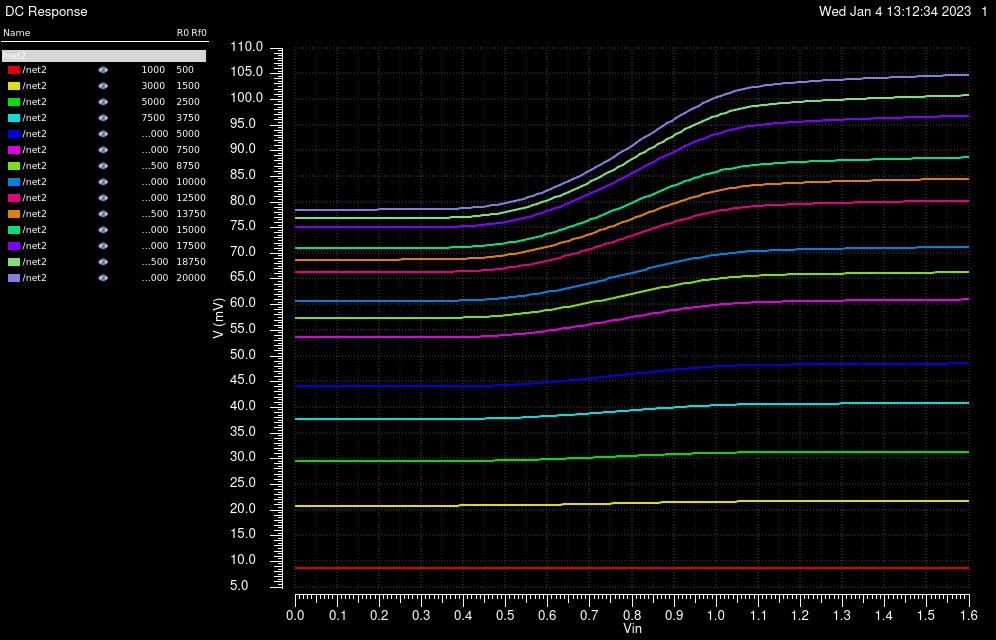

Source data for this figure (header and first rows):
/net2 (R0=1000,Rf0=500) X, /net2 (R0=1000,Rf0=500) Y, /net2 (R0=3000,Rf0=1500) X, /net2 (R0=3000,Rf0=1500) Y, /net2 (R0=5000,Rf0=2500) X, /net2 (R0=5000,Rf0=2500) Y, /net2 (R0=7500,Rf0=3750) X, /net2 (R0=7500,Rf0=3750) Y, /net2 (R0=10000,Rf0=5000) X, /net2 (R0=10000,Rf0=5000) Y, /net2 (R0=15000,Rf0=7500) X, /net2 (R0=15000,Rf0=7500) Y, /net2 (R0=17500,Rf0=8750) X, /net2 (R0=17500,Rf0=8750) Y, /net2 (R0=20000,Rf0=10000) X, /net2 (R0=20000,Rf0=10000) Y, /net2 (R0=25000,Rf0=12500) X, /net2 (R0=25000,Rf0=12500) Y, /net2 (R0=27500,Rf0=13750) X, /net2 (R0=27500,Rf0=13750) Y, /net2 (R0=30000,Rf0=15000) X, /net2 (R0=30000,Rf0=15000) Y, /net2 (R0=35000,Rf0=17500) X, /net2 (R0=35000,Rf0=17500) Y
0, 0.008609, 0, 0.02087, 0, 0.02956, 0, 0.03772, 0, 0.04407, 0, 0.05362, 0, 0.05739, 0, 0.0607, 0, 0.06633, 0, 0.06875, 0, 0.07098, 0, 0.07503
0.01067, 0.008609, 0.01067, 0.02087, 0.01067, 0.02956, 0.01067, 0.03772, 0.01067, 0.04407, 0.01067, 0.05362, 0.01067, 0.0574, 0.01067, 0.06072, 0.01067, 0.06635, 0.01067, 0.06879, 0.01067, 0.07103, 0.01067, 0.07503
0.02133, 0.008609, 0.02133, 0.02087, 0.02133, 0.02956, 0.02133, 0.03772, 0.02133, 0.04407, 0.02133, 0.05362, 0.02133, 0.0574, 0.02133, 0.06072, 0.02133, 0.06635, 0.02133, 0.06879, 0.02133, 0.07103, 0.02133, 0.07503
0.032, 0.008609, 0.032, 0.02087, 0.032, 0.02956, 0.032, 0.03772, 0.032, 0.04407, 0.032, 0.05362, 0.032, 0.0574, 0.032, 0.06072, 0.032, 0.06635, 0.032, 0.06879, 0.032, 0.07103, 0.032, 0.07503
0.04267, 0.008609, 0.04267, 0.02087, 0.04267, 0.02956, 0.04267, 0.03772, 0.04267, 0.04407, 0.04267, 0.05362, 0.04267, 0.0574, 0.04267, 0.06072, 0.04267, 0.06635, 0.04267, 0.06879, 0.04267, 0.07103, 0.04267, 0.07503
0.05333, 0.008609, 0.05333, 0.02087, 0.05333, 0.02956, 0.05333, 0.03772, 0.05333, 0.04407, 0.05333, 0.05362, 0.05333, 0.0574, 0.05333, 0.06072, 0.05333, 0.06635, 0.05333, 0.06879, 0.05333, 0.07103, 0.05333, 0.07503
0.064, 0.008609, 0.064, 0.02087, 0.064, 0.02956, 0.064, 0.03772, 0.064, 0.04407, 0.064, 0.05362, 0.064, 0.0574, 0.064, 0.06072, 0.064, 0.06635, 0.064, 0.06879, 0.064, 0.07103, 0.064, 0.07503
0.07467, 0.008609, 0.07467, 0.02087, 0.07467, 0.02956, 0.07467, 0.03772, 0.07467, 0.04407, 0.07467, 0.05362, 0.07467, 0.0574, 0.07467, 0.06072, 0.07467, 0.06635, 0.07467, 0.06879, 0.07467, 0.07103, 0.07467, 0.07503
0.08533, 0.008609, 0.08533, 0.02087, 0.08533, 0.02956, 0.08533, 0.03772, 0.08533, 0.04407, 0.08533, 0.05362, 0.08533, 0.0574, 0.08533, 0.06072, 0.08533, 0.06635, 0.08533, 0.06879, 0.08533, 0.07103, 0.08533, 0.07503
0.096, 0.008609, 0.096, 0.02087, 0.096, 0.02956, 0.096, 0.03772, 0.096, 0.04407, 0.096, 0.05362, 0.096, 0.0574, 0.096, 0.06072, 0.096, 0.06635, 0.096, 0.06879, 0.096, 0.07103, 0.096, 0.07503
0.1067, 0.008609, 0.1067, 0.02087, 0.1067, 0.02956, 0.1067, 0.03772, 0.1067, 0.04407, 0.1067, 0.05362, 0.1067, 0.0574, 0.1067, 0.06072, 0.1067, 0.06635, 0.1067, 0.06879, 0.1067, 0.07103, 0.1067, 0.07503
0.1173, 0.008609, 0.1173, 0.02087, 0.1173, 0.02956, 0.1173, 0.03772, 0.1173, 0.04407, 0.1173, 0.05362, 0.1173, 0.0574, 0.1173, 0.06072, 0.1173, 0.06635, 0.1173, 0.06879, 0.1173, 0.07103, 0.1173, 0.07503
0.128, 0.008609, 0.128, 0.02087, 0.128, 0.02956, 0.128, 0.03772, 0.128, 0.04407, 0.128, 0.05362, 0.128, 0.0574, 0.128, 0.06072, 0.128, 0.06635, 0.128, 0.06879, 0.128, 0.07103, 0.128, 0.07503
0.1387, 0.008609, 0.1387, 0.02087, 0.1387, 0.02956, 0.1387, 0.03772, 0.1387, 0.04407, 0.1387, 0.05362, 0.1387, 0.0574, 0.1387, 0.06072, 0.1387, 0.06635, 0.1387, 0.06879, 0.1387, 0.07103, 0.1387, 0.07503
0.1493, 0.008609, 0.1493, 0.02087, 0.1493, 0.02956, 0.1493, 0.03772, 0.1493, 0.04407, 0.1493, 0.05362, 0.1493, 0.0574, 0.1493, 0.06072, 0.1493, 0.06635, 0.1493, 0.06879, 0.1493, 0.07103, 0.1493, 0.07503
0.16, 0.008609, 0.16, 0.02087, 0.16, 0.02956, 0.16, 0.03772, 0.16, 0.04407, 0.16, 0.05362, 0.16, 0.0574, 0.16, 0.06072, 0.16, 0.06635, 0.16, 0.06879, 0.16, 0.07103, 0.16, 0.07503
0.1707, 0.008609, 0.1707, 0.02087, 0.1707, 0.02956, 0.1707, 0.03772, 0.1707, 0.04407, 0.1707, 0.05362, 0.1707, 0.0574, 0.1707, 0.06072, 0.1707, 0.06635, 0.1707, 0.06879, 0.1707, 0.07103, 0.1707, 0.07503
0.1813, 0.008609, 0.1813, 0.02087, 0.1813, 0.02956, 0.1813, 0.03772, 0.1813, 0.04407, 0.1813, 0.05362, 0.1813, 0.0574, 0.1813, 0.06072, 0.1813, 0.06635, 0.1813, 0.06879, 0.1813, 0.07103, 0.1813, 0.07503
0.192, 0.008609, 0.192, 0.02087, 0.192, 0.02956, 0.192, 0.03772, 0.192, 0.04407, 0.192, 0.05362, 0.192, 0.0574, 0.192, 0.06072, 0.192, 0.06635, 0.192, 0.06879, 0.192, 0.07103, 0.192, 0.07504
0.2027, 0.008609, 0.2027, 0.02087, 0.2027, 0.02956, 0.2027, 0.03772, 0.2027, 0.04407, 0.2027, 0.05362, 0.2027, 0.0574, 0.2027, 0.06072, 0.2027, 0.06635, 0.2027, 0.06879, 0.2027, 0.07103, 0.2027, 0.07504
0.2133, 0.008609, 0.2133, 0.02087, 0.2133, 0.02956, 0.2133, 0.03772, 0.2133, 0.04407, 0.2133, 0.05362, 0.2133, 0.0574, 0.2133, 0.06072, 0.2133, 0.06636, 0.2133, 0.06879, 0.2133, 0.07103, 0.2133, 0.07504
0.224, 0.008609, 0.224, 0.02087, 0.224, 0.02956, 0.224, 0.03772, 0.224, 0.04407, 0.224, 0.05363, 0.224, 0.0574, 0.224, 0.06072, 0.224, 0.06636, 0.224, 0.06879, 0.224, 0.07103, 0.224, 0.07504
0.2347, 0.008609, 0.2347, 0.02087, 0.2347, 0.02956, 0.2347, 0.03772, 0.2347, 0.04407, 0.2347, 0.05363, 0.2347, 0.0574, 0.2347, 0.06072, 0.2347, 0.06636, 0.2347, 0.0688, 0.2347, 0.07104, 0.2347, 0.07504
0.2453, 0.008609, 0.2453, 0.02087, 0.2453, 0.02956, 0.2453, 0.03772, 0.2453, 0.04407, 0.2453, 0.05363, 0.2453, 0.0574, 0.2453, 0.06072, 0.2453, 0.06636, 0.2453, 0.0688, 0.2453, 0.07104, 0.2453, 0.07504
0.256, 0.008609, 0.256, 0.02087, 0.256, 0.02956, 0.256, 0.03772, 0.256, 0.04407, 0.256, 0.05363, 0.256, 0.0574, 0.256, 0.06072, 0.256, 0.06636, 0.256, 0.0688, 0.256, 0.07104, 0.256, 0.07504
0.2667, 0.008609, 0.2667, 0.02087, 0.2667, 0.02956, 0.2667, 0.03772, 0.2667, 0.04408, 0.2667, 0.05363, 0.2667, 0.0574, 0.2667, 0.06072, 0.2667, 0.06636, 0.2667, 0.0688, 0.2667, 0.07104, 0.2667, 0.07505
0.2773, 0.008609, 0.2773, 0.02087, 0.2773, 0.02956, 0.2773, 0.03772, 0.2773, 0.04408, 0.2773, 0.05363, 0.2773, 0.05741, 0.2773, 0.06073, 0.2773, 0.06637, 0.2773, 0.0688, 0.2773, 0.07105, 0.2773, 0.07505
0.288, 0.008609, 0.288, 0.02087, 0.288, 0.02956, 0.288, 0.03773, 0.288, 0.04408, 0.288, 0.05363, 0.288, 0.05741, 0.288, 0.06073, 0.288, 0.06637, 0.288, 0.06881, 0.288, 0.07105, 0.288, 0.07506
0.2987, 0.008609, 0.2987, 0.02087, 0.2987, 0.02956, 0.2987, 0.03773, 0.2987, 0.04408, 0.2987, 0.05363, 0.2987, 0.05741, 0.2987, 0.06073, 0.2987, 0.06637, 0.2987, 0.06881, 0.2987, 0.07106, 0.2987, 0.07506
0.3093, 0.00861, 0.3093, 0.02087, 0.3093, 0.02956, 0.3093, 0.03773, 0.3093, 0.04408, 0.3093, 0.05364, 0.3093, 0.05741, 0.3093, 0.06074, 0.3093, 0.06638, 0.3093, 0.06882, 0.3093, 0.07106, 0.3093, 0.07507
0.32, 0.00861, 0.32, 0.02087, 0.32, 0.02957, 0.32, 0.03773, 0.32, 0.04408, 0.32, 0.05364, 0.32, 0.05742, 0.32, 0.06074, 0.32, 0.06639, 0.32, 0.06883, 0.32, 0.07107, 0.32, 0.07508
0.3307, 0.00861, 0.3307, 0.02087, 0.3307, 0.02957, 0.3307, 0.03773, 0.3307, 0.04409, 0.3307, 0.05365, 0.3307, 0.05742, 0.3307, 0.06075, 0.3307, 0.06639, 0.3307, 0.06884, 0.3307, 0.07108, 0.3307, 0.07509
0.3413, 0.00861, 0.3413, 0.02087, 0.3413, 0.02957, 0.3413, 0.03773, 0.3413, 0.04409, 0.3413, 0.05365, 0.3413, 0.05743, 0.3413, 0.06076, 0.3413, 0.0664, 0.3413, 0.06885, 0.3413, 0.07109, 0.3413, 0.0751
0.352, 0.00861, 0.352, 0.02087, 0.352, 0.02957, 0.352, 0.03774, 0.352, 0.04409, 0.352, 0.05366, 0.352, 0.05744, 0.352, 0.06077, 0.352, 0.06642, 0.352, 0.06886, 0.352, 0.07111, 0.352, 0.07512
0.3627, 0.00861, 0.3627, 0.02087, 0.3627, 0.02957, 0.3627, 0.03774, 0.3627, 0.0441, 0.3627, 0.05367, 0.3627, 0.05745, 0.3627, 0.06078, 0.3627, 0.06643, 0.3627, 0.06888, 0.3627, 0.07112, 0.3627, 0.07514
0.3733, 0.00861, 0.3733, 0.02087, 0.3733, 0.02957, 0.3733, 0.03775, 0.3733, 0.04411, 0.3733, 0.05368, 0.3733, 0.05746, 0.3733, 0.06079, 0.3733, 0.06645, 0.3733, 0.0689, 0.3733, 0.07115, 0.3733, 0.07517
0.384, 0.008611, 0.384, 0.02087, 0.384, 0.02958, 0.384, 0.03775, 0.384, 0.04411, 0.384, 0.05369, 0.384, 0.05748, 0.384, 0.06081, 0.384, 0.06647, 0.384, 0.06892, 0.384, 0.07117, 0.384, 0.0752
0.3947, 0.008611, 0.3947, 0.02088, 0.3947, 0.02958, 0.3947, 0.03776, 0.3947, 0.04412, 0.3947, 0.05371, 0.3947, 0.05749, 0.3947, 0.06083, 0.3947, 0.0665, 0.3947, 0.06895, 0.3947, 0.0712, 0.3947, 0.07524
0.4053, 0.008611, 0.4053, 0.02088, 0.4053, 0.02959, 0.4053, 0.03777, 0.4053, 0.04413, 0.4053, 0.05372, 0.4053, 0.05752, 0.4053, 0.06085, 0.4053, 0.06653, 0.4053, 0.06898, 0.4053, 0.07124, 0.4053, 0.07528
0.416, 0.008612, 0.416, 0.02088, 0.416, 0.02959, 0.416, 0.03778, 0.416, 0.04415, 0.416, 0.05374, 0.416, 0.05754, 0.416, 0.06088, 0.416, 0.06656, 0.416, 0.06902, 0.416, 0.07128, 0.416, 0.07533
0.4267, 0.008612, 0.4267, 0.02088, 0.4267, 0.0296, 0.4267, 0.03779, 0.4267, 0.04416, 0.4267, 0.05377, 0.4267, 0.05757, 0.4267, 0.06091, 0.4267, 0.0666, 0.4267, 0.06907, 0.4267, 0.07133, 0.4267, 0.07539
0.4373, 0.008613, 0.4373, 0.02089, 0.4373, 0.02961, 0.4373, 0.0378, 0.4373, 0.04418, 0.4373, 0.0538, 0.4373, 0.0576, 0.4373, 0.06095, 0.4373, 0.06665, 0.4373, 0.06912, 0.4373, 0.07139, 0.4373, 0.07546
0.448, 0.008614, 0.448, 0.02089, 0.448, 0.02961, 0.448, 0.03781, 0.448, 0.0442, 0.448, 0.05383, 0.448, 0.05764, 0.448, 0.061, 0.448, 0.06671, 0.448, 0.06918, 0.448, 0.07146, 0.448, 0.07554
0.4587, 0.008615, 0.4587, 0.0209, 0.4587, 0.02962, 0.4587, 0.03783, 0.4587, 0.04423, 0.4587, 0.05387, 0.4587, 0.05769, 0.4587, 0.06105, 0.4587, 0.06677, 0.4587, 0.06926, 0.4587, 0.07154, 0.4587, 0.07563
0.4693, 0.008615, 0.4693, 0.0209, 0.4693, 0.02964, 0.4693, 0.03785, 0.4693, 0.04425, 0.4693, 0.05391, 0.4693, 0.05774, 0.4693, 0.06111, 0.4693, 0.06685, 0.4693, 0.06934, 0.4693, 0.07163, 0.4693, 0.07574
0.48, 0.008616, 0.48, 0.02091, 0.48, 0.02965, 0.48, 0.03787, 0.48, 0.04428, 0.48, 0.05396, 0.48, 0.05779, 0.48, 0.06117, 0.48, 0.06693, 0.48, 0.06943, 0.48, 0.07173, 0.48, 0.07586
0.4907, 0.008618, 0.4907, 0.02092, 0.4907, 0.02966, 0.4907, 0.0379, 0.4907, 0.04432, 0.4907, 0.05401, 0.4907, 0.05786, 0.4907, 0.06125, 0.4907, 0.06703, 0.4907, 0.06954, 0.4907, 0.07185, 0.4907, 0.07599
0.5013, 0.008619, 0.5013, 0.02092, 0.5013, 0.02968, 0.5013, 0.03792, 0.5013, 0.04436, 0.5013, 0.05407, 0.5013, 0.05793, 0.5013, 0.06133, 0.5013, 0.06713, 0.5013, 0.06965, 0.5013, 0.07197, 0.5013, 0.07614
0.512, 0.00862, 0.512, 0.02093, 0.512, 0.0297, 0.512, 0.03795, 0.512, 0.0444, 0.512, 0.05414, 0.512, 0.05801, 0.512, 0.06142, 0.512, 0.06725, 0.512, 0.06978, 0.512, 0.07211, 0.512, 0.0763
0.5227, 0.008622, 0.5227, 0.02094, 0.5227, 0.02972, 0.5227, 0.03798, 0.5227, 0.04444, 0.5227, 0.05421, 0.5227, 0.05809, 0.5227, 0.06152, 0.5227, 0.06737, 0.5227, 0.06992, 0.5227, 0.07226, 0.5227, 0.07648
0.5333, 0.008624, 0.5333, 0.02095, 0.5333, 0.02974, 0.5333, 0.03802, 0.5333, 0.04449, 0.5333, 0.05429, 0.5333, 0.05819, 0.5333, 0.06163, 0.5333, 0.06751, 0.5333, 0.07007, 0.5333, 0.07243, 0.5333, 0.07668
0.544, 0.008625, 0.544, 0.02096, 0.544, 0.02976, 0.544, 0.03806, 0.544, 0.04454, 0.544, 0.05437, 0.544, 0.05828, 0.544, 0.06174, 0.544, 0.06765, 0.544, 0.07023, 0.544, 0.07261, 0.544, 0.07689
0.5547, 0.008627, 0.5547, 0.02097, 0.5547, 0.02978, 0.5547, 0.03809, 0.5547, 0.0446, 0.5547, 0.05446, 0.5547, 0.05839, 0.5547, 0.06187, 0.5547, 0.06781, 0.5547, 0.0704, 0.5547, 0.0728, 0.5547, 0.07712
0.5653, 0.008629, 0.5653, 0.02099, 0.5653, 0.02981, 0.5653, 0.03814, 0.5653, 0.04466, 0.5653, 0.05456, 0.5653, 0.0585, 0.5653, 0.062, 0.5653, 0.06798, 0.5653, 0.07059, 0.5653, 0.073, 0.5653, 0.07736
0.576, 0.008631, 0.576, 0.021, 0.576, 0.02983, 0.576, 0.03818, 0.576, 0.04472, 0.576, 0.05466, 0.576, 0.05862, 0.576, 0.06214, 0.576, 0.06816, 0.576, 0.07079, 0.576, 0.07322, 0.576, 0.07761
0.5867, 0.008634, 0.5867, 0.02101, 0.5867, 0.02986, 0.5867, 0.03823, 0.5867, 0.04479, 0.5867, 0.05476, 0.5867, 0.05875, 0.5867, 0.06228, 0.5867, 0.06834, 0.5867, 0.07099, 0.5867, 0.07345, 0.5867, 0.07789
0.5973, 0.008636, 0.5973, 0.02103, 0.5973, 0.02989, 0.5973, 0.03828, 0.5973, 0.04486, 0.5973, 0.05487, 0.5973, 0.05888, 0.5973, 0.06243, 0.5973, 0.06854, 0.5973, 0.07121, 0.5973, 0.07369, 0.5973, 0.07817
0.608, 0.008638, 0.608, 0.02104, 0.608, 0.02992, 0.608, 0.03833, 0.608, 0.04493, 0.608, 0.05499, 0.608, 0.05902, 0.608, 0.06259, 0.608, 0.06874, 0.608, 0.07144, 0.608, 0.07394, 0.608, 0.07847
0.6187, 0.008641, 0.6187, 0.02105, 0.6187, 0.02995, 0.6187, 0.03838, 0.6187, 0.045, 0.6187, 0.05511, 0.6187, 0.05916, 0.6187, 0.06276, 0.6187, 0.06896, 0.6187, 0.07168, 0.6187, 0.0742, 0.6187, 0.07878
0.6293, 0.008643, 0.6293, 0.02107, 0.6293, 0.02998, 0.6293, 0.03843, 0.6293, 0.04508, 0.6293, 0.05523, 0.6293, 0.05931, 0.6293, 0.06293, 0.6293, 0.06918, 0.6293, 0.07192, 0.6293, 0.07447, 0.6293, 0.0791
... 91 more rows
